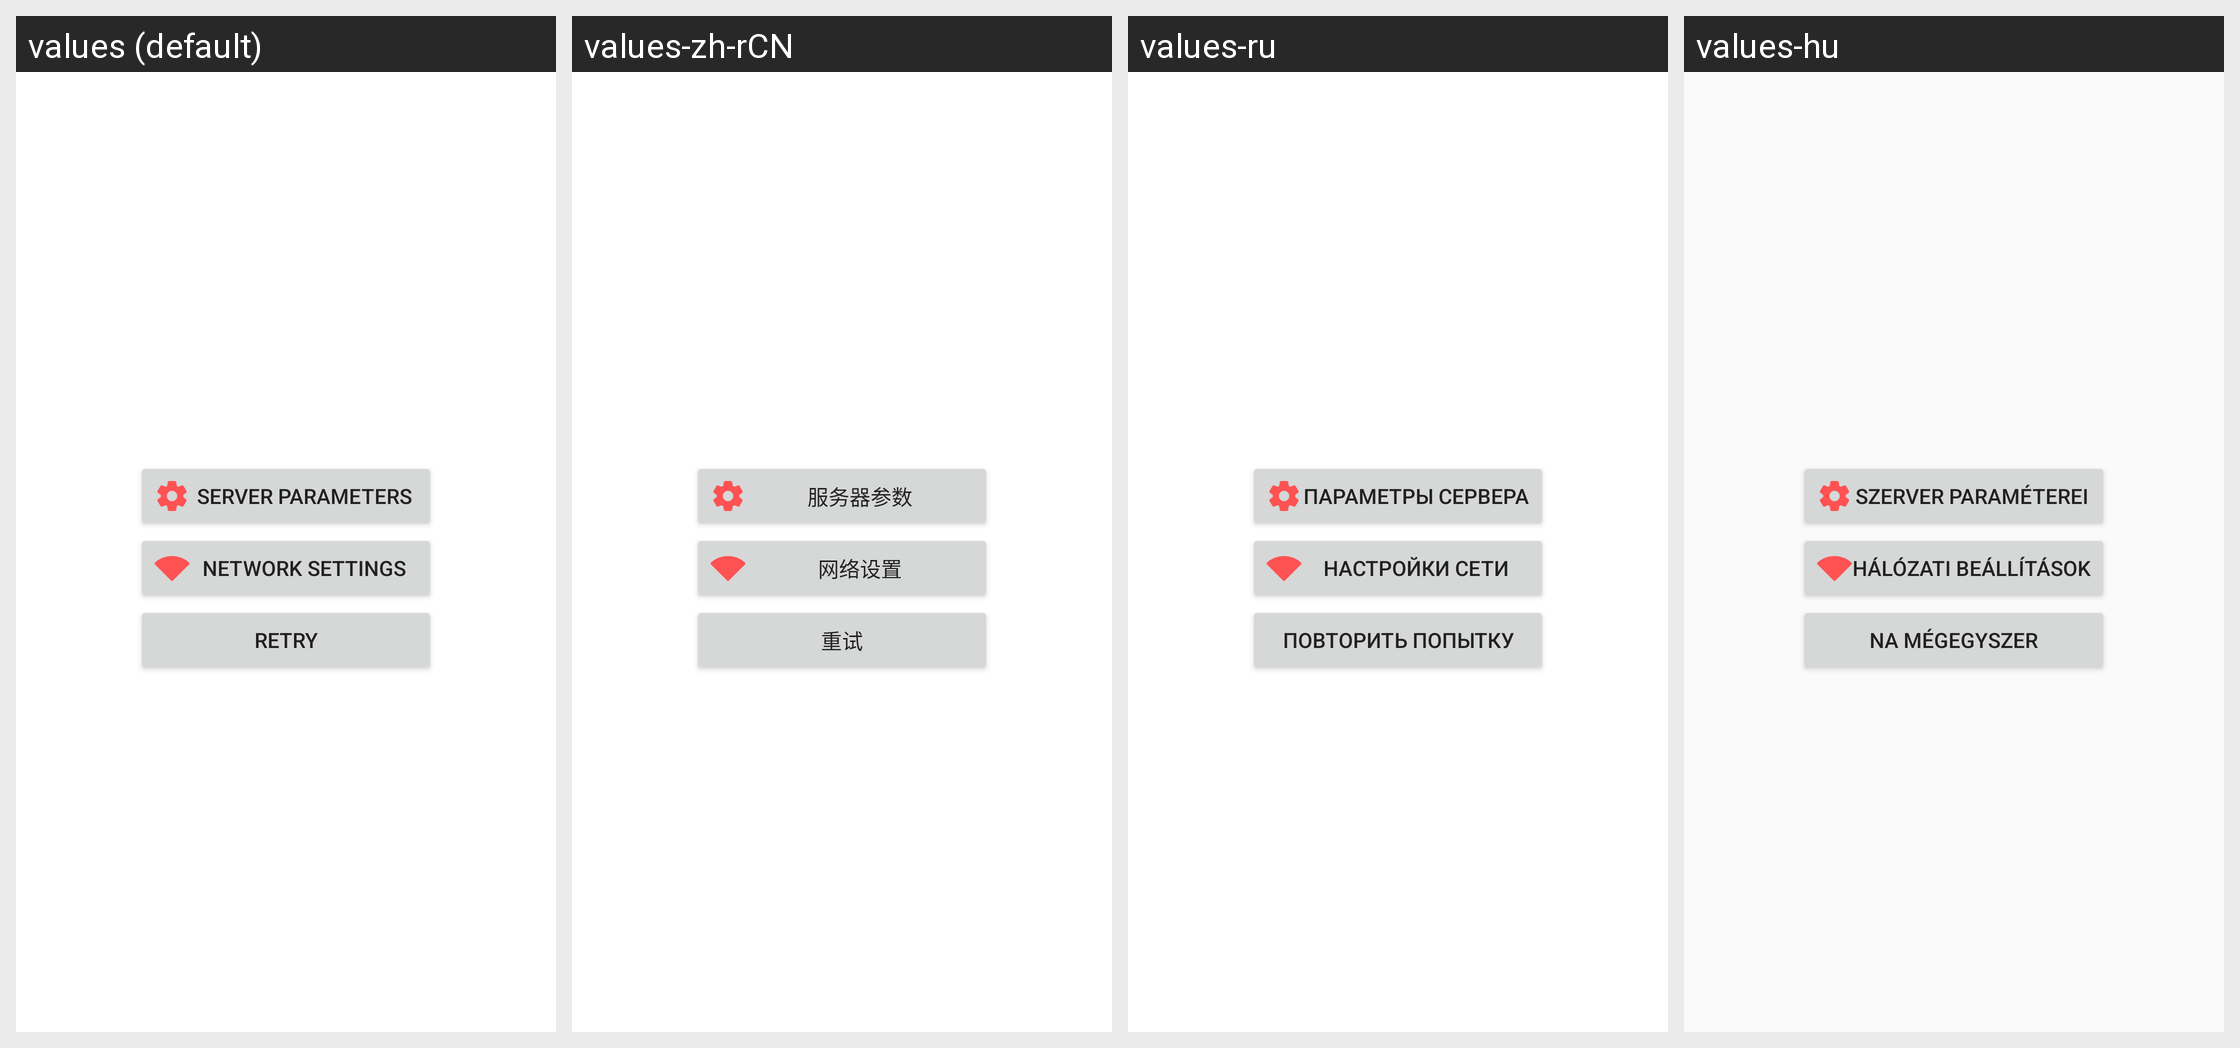

The Android screen above is rendered under several locales of the same app. Produce the string resources it draws, with the default and per-locale values.
Android screen res/layout/network_error_fragment.xml rendered under 4 locales, left to right: values (default), values-zh-rCN, values-ru, values-hu. Device: Nexus 5 (rendered at 1080×1920; each locale shown at half size, 540×960, under a caption strip naming it); theme AppTheme.
Other locales in the repository, not shown: values-es, values-fr, values-it, values-ja, values-ko, values-zh-rTW.
Strings drawn on this screen, with the default value and each locale's value (text and hints the layout hard-codes, and strings that could not be matched under every locale, appear in the picture but are not listed):

server_parameters
  values: Server parameters
  values-zh-rCN: 服务器参数
  values-ru: Параметры сервера
  values-hu: Szerver paraméterei

network_settings
  values: Network settings
  values-zh-rCN: 网络设置
  values-ru: Настройки сети
  values-hu: Hálózati beállítások

retry
  values: Retry
  values-zh-rCN: 重试
  values-ru: Повторить попытку
  values-hu: Na mégegyszer
